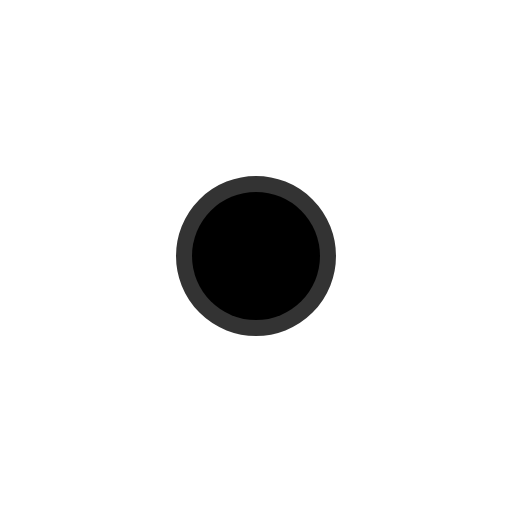
t = 0.00 s
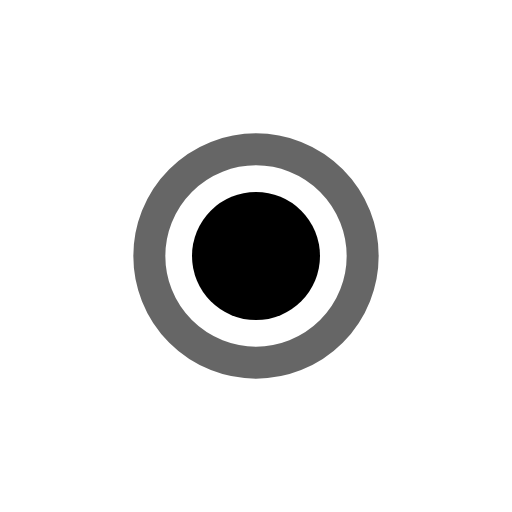
t = 0.30 s
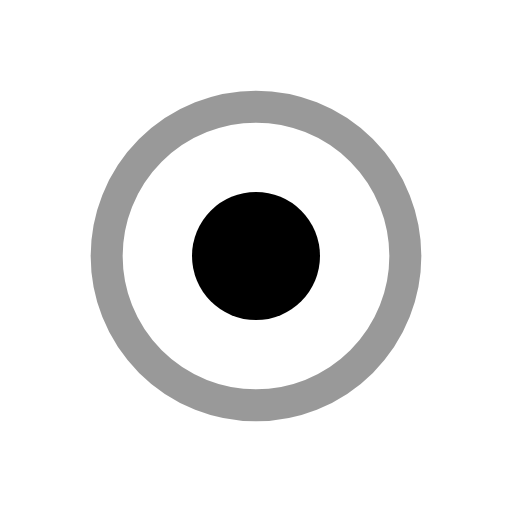
t = 0.60 s
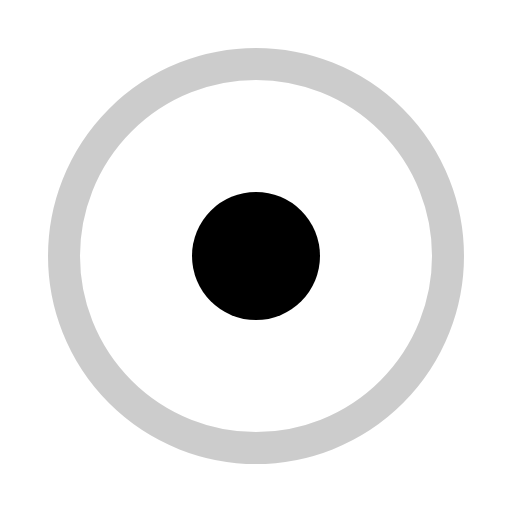
t = 0.90 s

The animated SVG that drew these frames (rendered in a browser with its animation timeline set to each time). Animation: 2 SMIL elements (animate=2); one cycle of 1.20 s, repeats indefinitely.

<svg xmlns="http://www.w3.org/2000/svg" viewBox="0 0 48 48" width="48" height="48" role="img" aria-label="Loading"><circle cx="24" cy="24" r="6" fill="currentColor"/><circle cx="24" cy="24" r="6" fill="none" stroke="currentColor" stroke-width="3"><animate attributeName="r" values="6;22" dur="1.2s" repeatCount="indefinite"/><animate attributeName="stroke-opacity" values=".8;0" dur="1.2s" repeatCount="indefinite"/></circle></svg>
